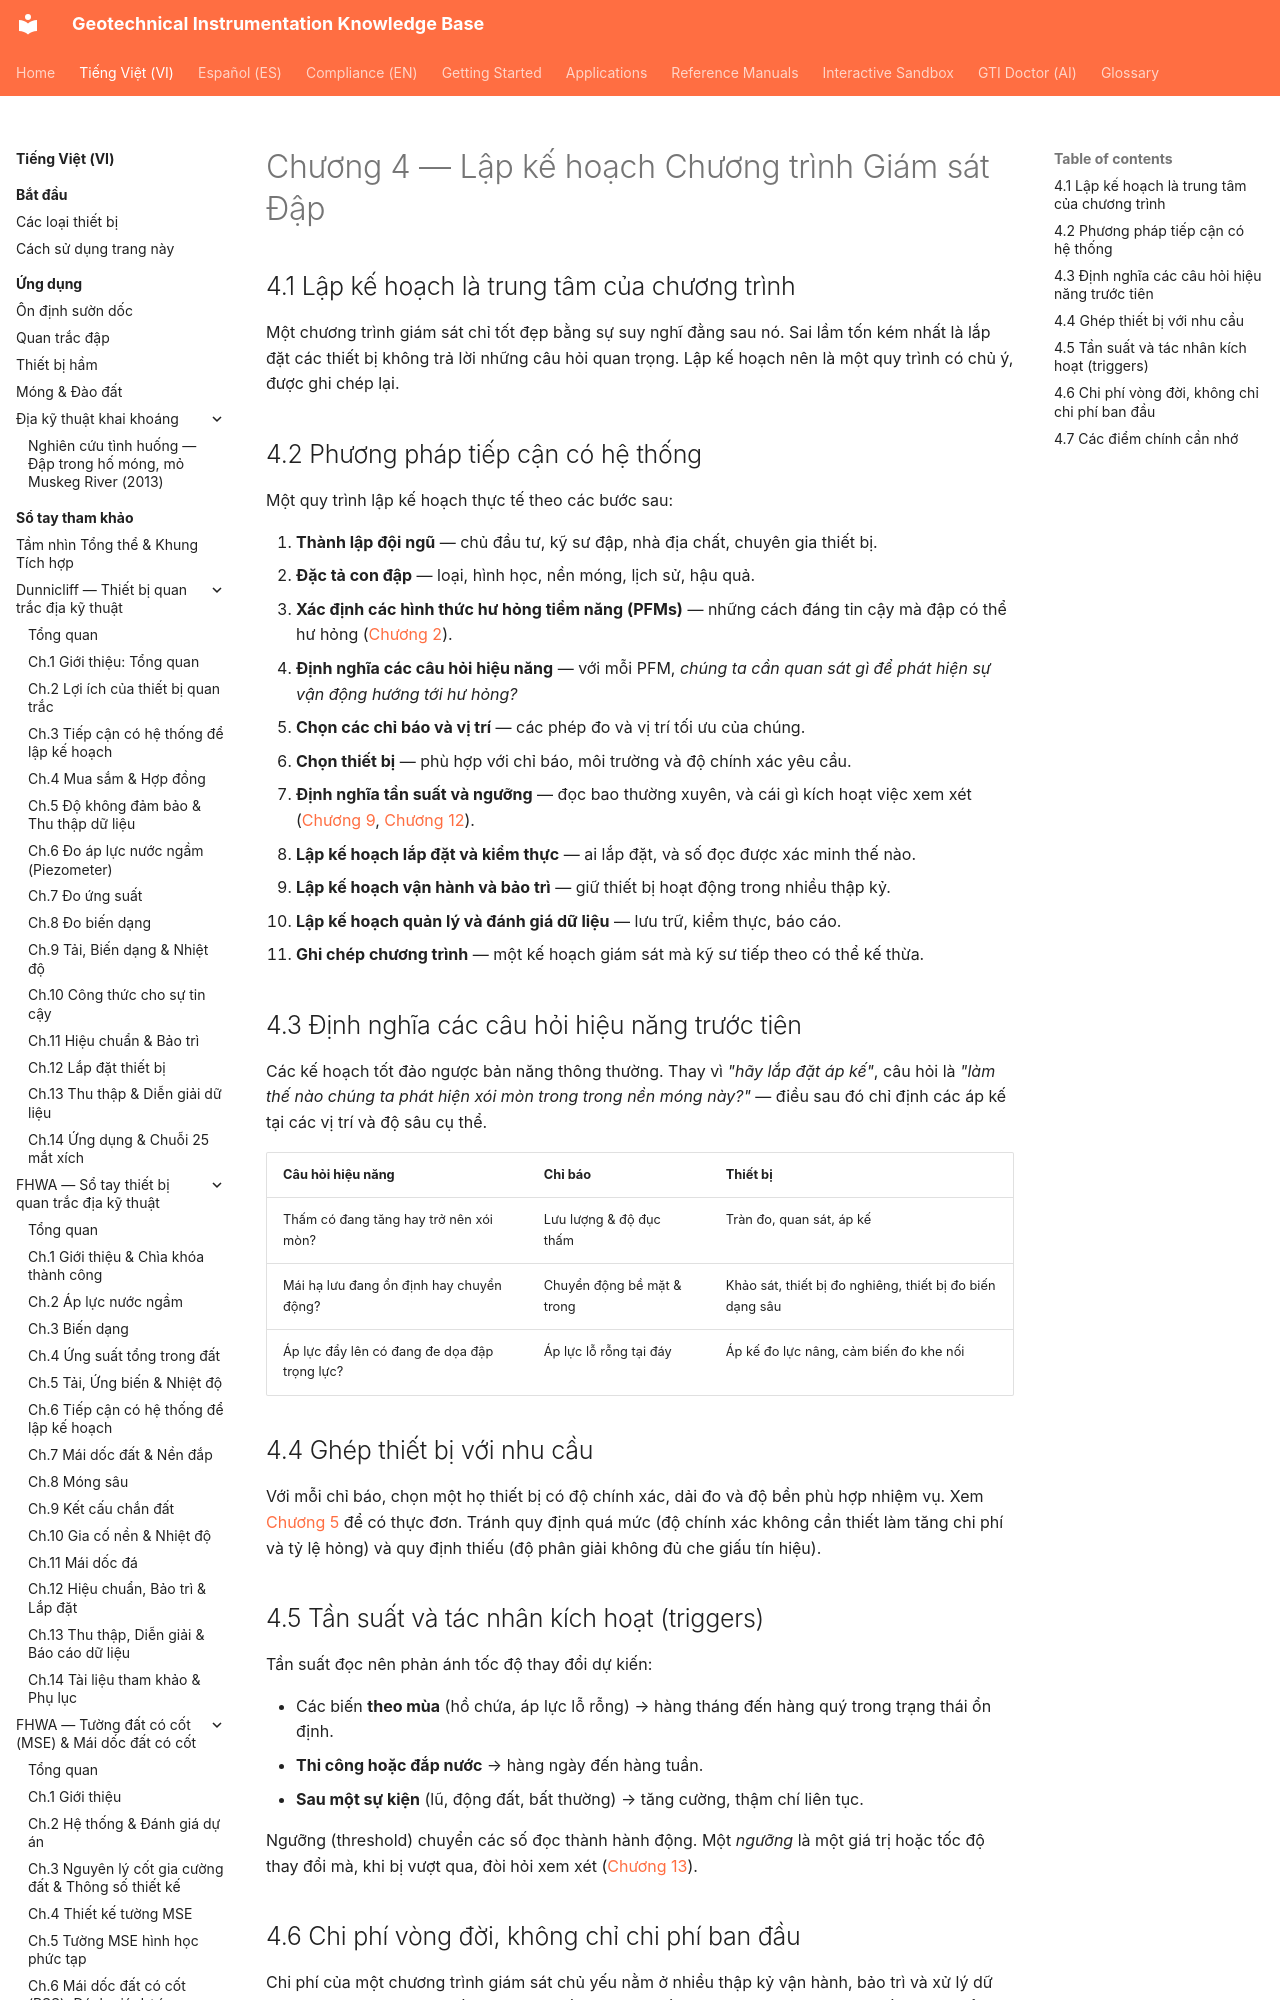

repository: geoinst/geoinst.github.io · page: vi/reference-manuals/monitoring-dam-performance/chapter-04-planning/index.html · generator: mkdocs

---
lang: vi
lang_alt: reference-manuals/monitoring-dam-performance/chapter-04-planning/
---
# Chương 4 — Lập kế hoạch Chương trình Giám sát Đập

## 4.1 Lập kế hoạch là trung tâm của chương trình

Một chương trình giám sát chỉ tốt đẹp bằng sự suy nghĩ đằng sau nó. Sai lầm tốn
kém nhất là lắp đặt các thiết bị không trả lời những câu hỏi quan trọng. Lập kế
hoạch nên là một quy trình có chủ ý, được ghi chép lại.
